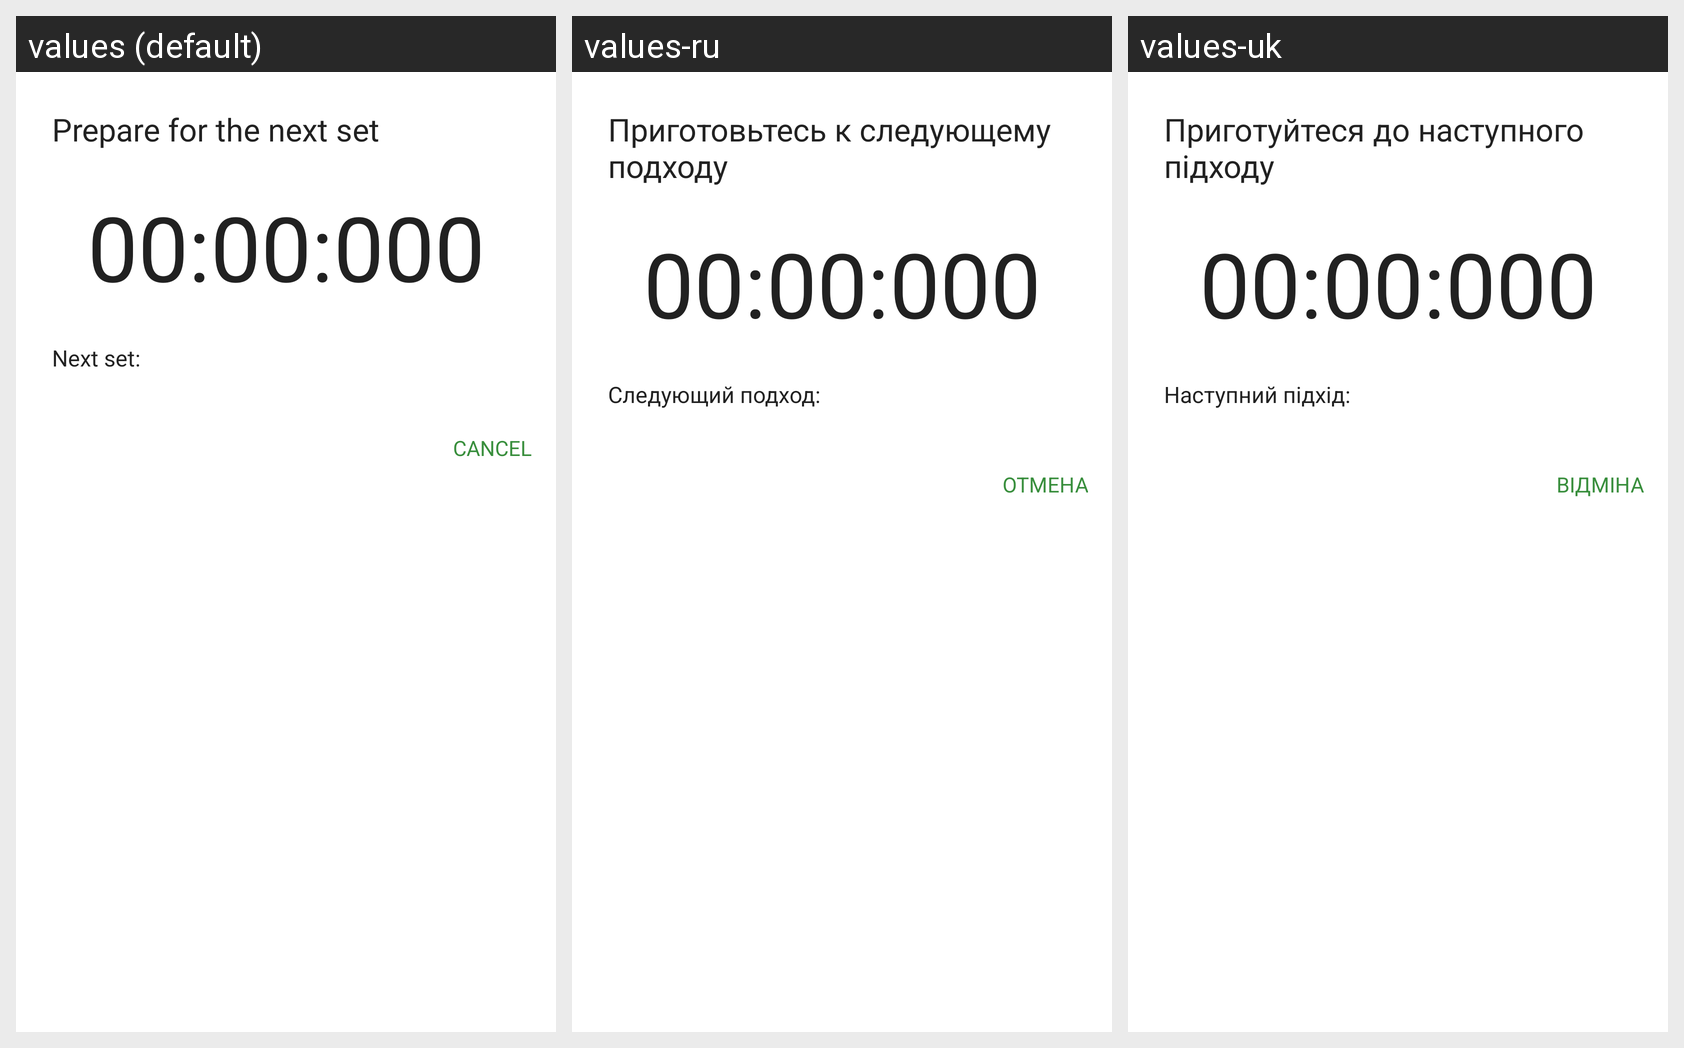

Locale-by-locale string values for the Android screen shown in this grid:
Android screen res/layout/dialog_timer.xml rendered under 3 locales, left to right: values (default), values-ru, values-uk. Device: Nexus 5 (rendered at 1080×1920; each locale shown at half size, 540×960, under a caption strip naming it); theme AppTheme.
Strings drawn on this screen, with the default value and each locale's value (text and hints the layout hard-codes, and strings that could not be matched under every locale, appear in the picture but are not listed):

title_timer
  values: Prepare for the next set
  values-ru: Приготовьтесь к следующему подходу
  values-uk: Приготуйтеся до наступного підходу

timer_next_set
  values: Next set:
  values-ru: Следующий подход:
  values-uk: Наступний підхід:

btn_cancel
  values: CANCEL
  values-ru: ОТМЕНА
  values-uk: ВІДМІНА
